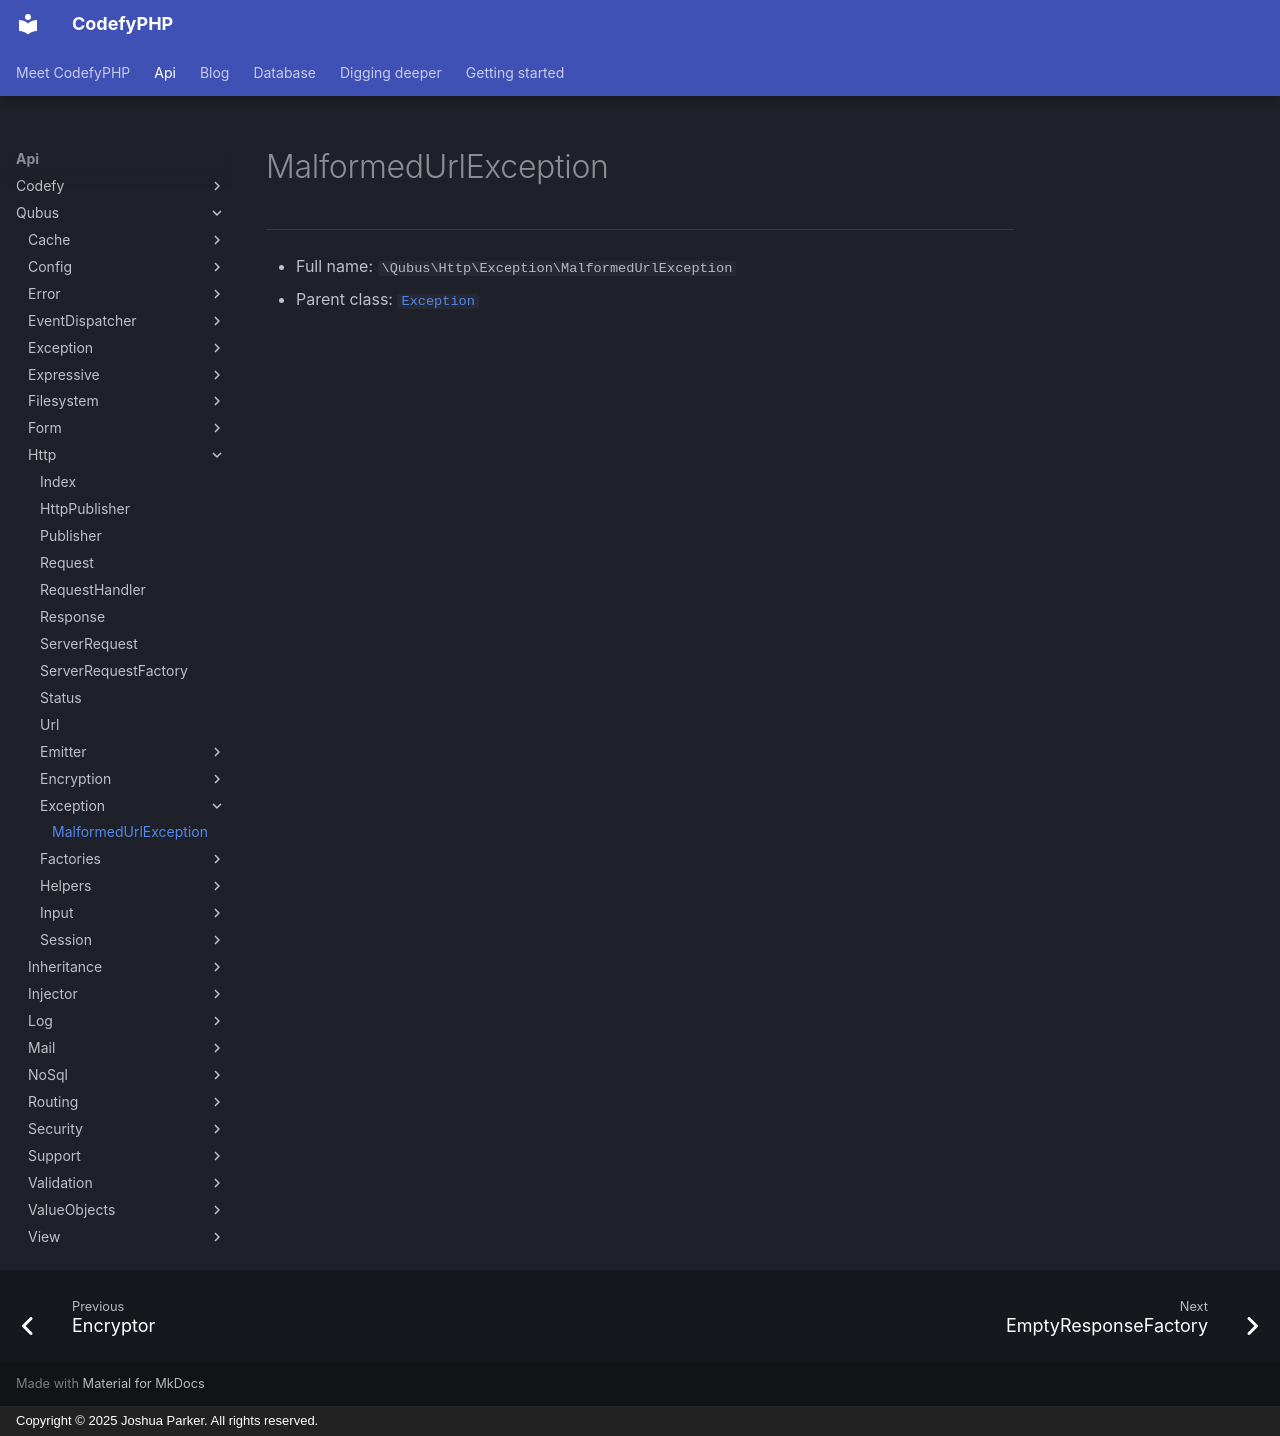

repository: codefyphp/docs · page: api/Qubus/Http/Exception/MalformedUrlException/index.html · generator: mkdocs · copyright: Copyright © 2025 Joshua Parker. All rights reserved.

# MalformedUrlException

***

* Full name: `\Qubus\Http\Exception\MalformedUrlException`
* Parent class: [`Exception`](../../Exception/Exception.md)
